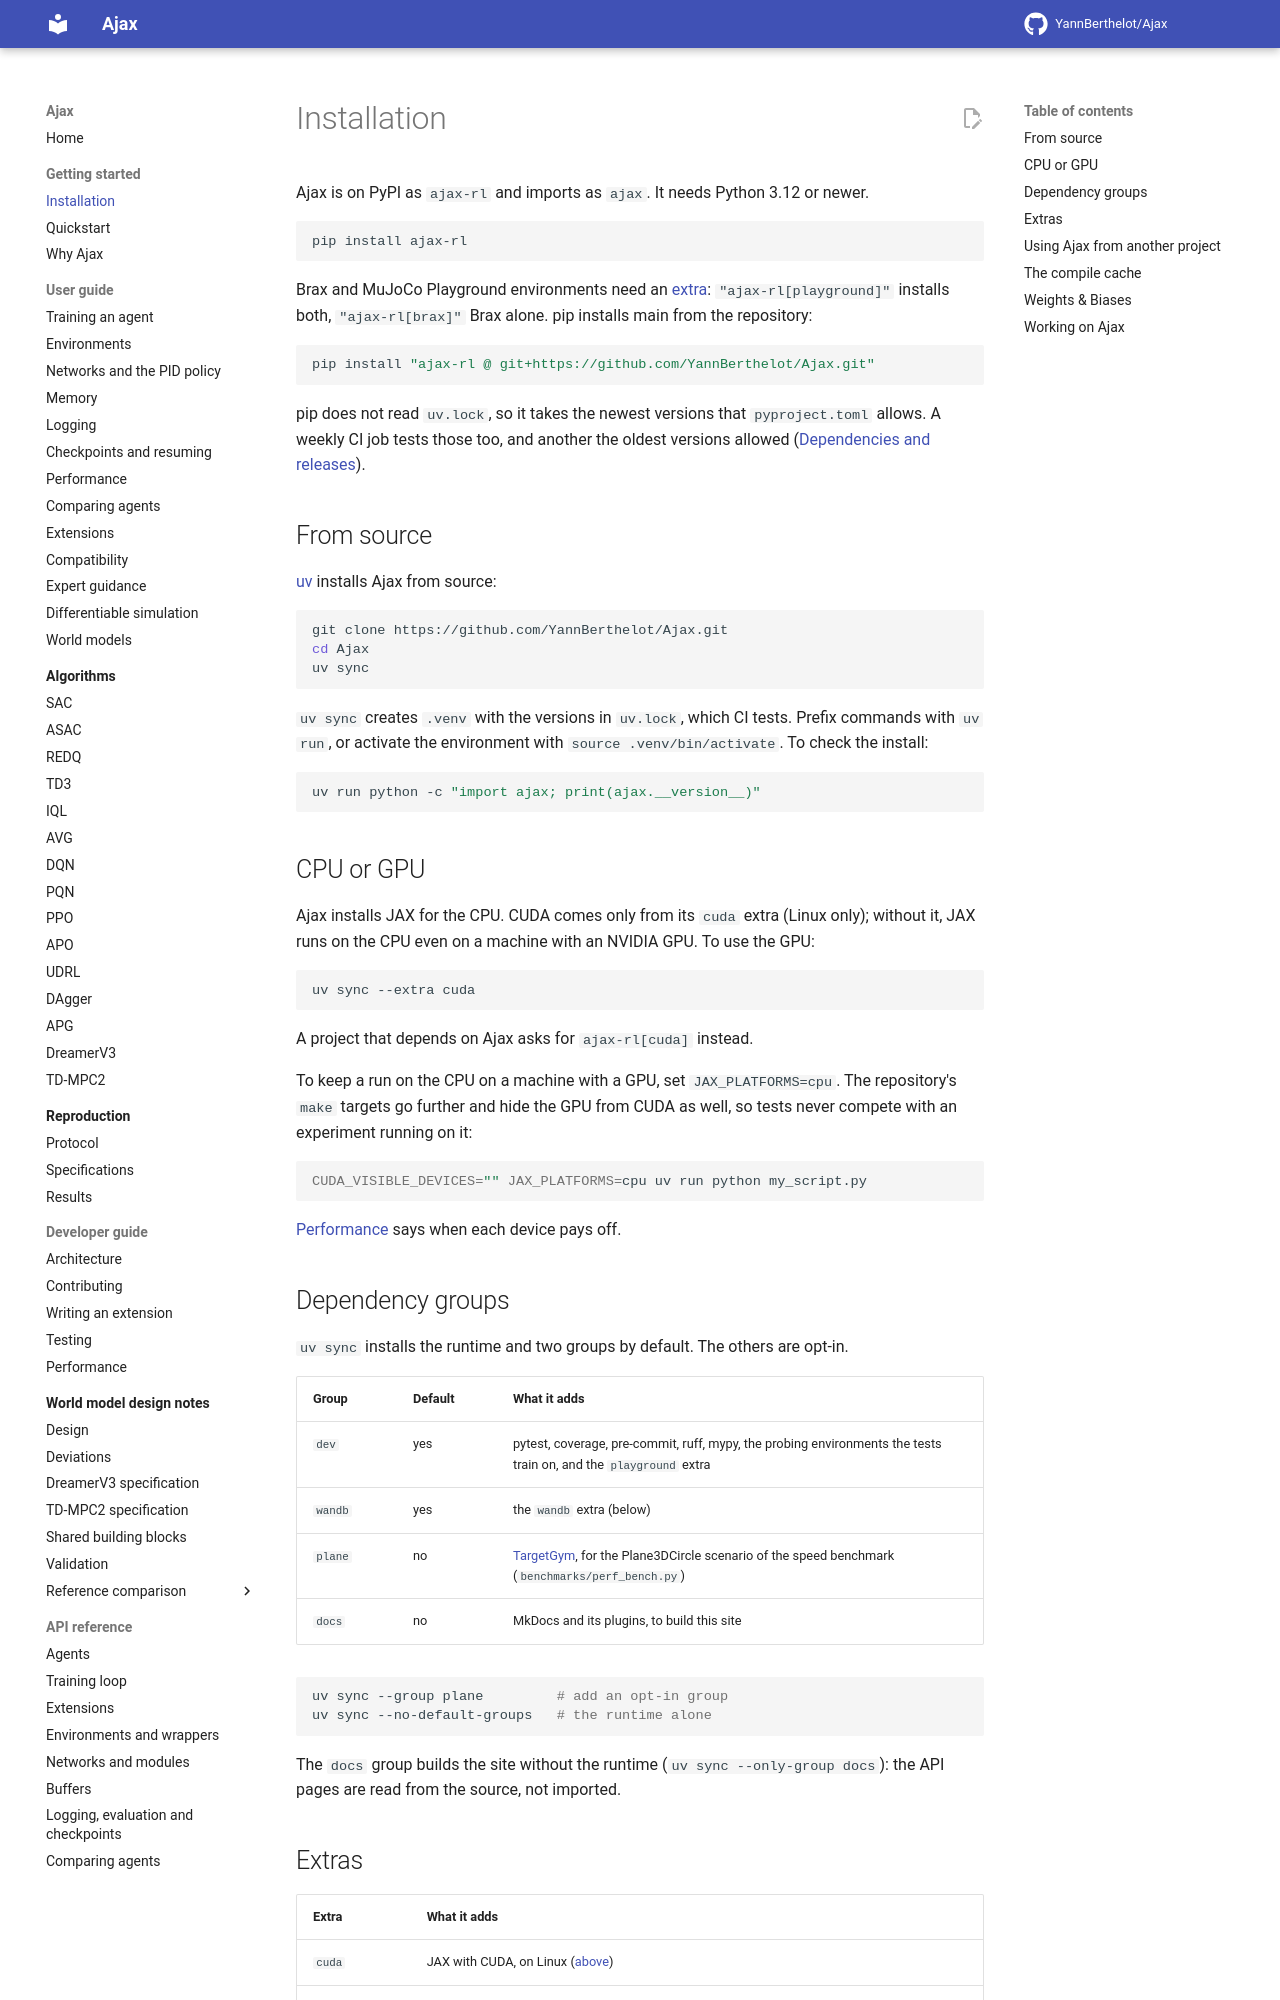

repository: YannBerthelot/Ajax · page: 0.4/getting-started/installation/index.html · generator: mkdocs

# Installation

This page installs Ajax, the extras some environments and tools need, and
CUDA for a GPU. Ajax is on PyPI as `ajax-rl` and imports as `ajax`. It needs
Python 3.12 or newer:

```bash
pip install ajax-rl
```

That is enough for the [quickstart](quickstart.md): gymnax's environments,
such as `"CartPole-v1"`, come with Ajax.

## Extras

Other environments and some tools come with an extra, such as
`pip install "ajax-rl[playground]"`. Without it, building such an
environment raises an error that names the extra.

| Extra | What it adds |
| --- | --- |
| `cuda` | JAX with CUDA, on Linux ([below](#cpu-or-gpu)) |
| `brax` | [Brax](https://github.com/google/brax), for Brax environments such as `"ant"` |
| `playground` | [MuJoCo Playground](https://github.com/google-deepmind/mujoco_playground) and Brax, for Playground environments such as `"CartpoleBalance"` |
| `gymnasium` | [Gymnasium](https://gymnasium.farama.org) with MuJoCo, for [Gymnasium environments](../guide/environments.md#gymnasium-environments) such as `"gymnasium:HalfCheetah-v5"`, which step in Python |
| `gymnasium-mjx` | [gymnasium-mjx](https://github.com/YannBerthelot/gymnasium-mjx) and the `playground` extra, for [Gymnasium's MuJoCo tasks in JAX](../guide/environments.md#gymnasiums-mujoco-tasks-in-jax) such as `"mujoco:HalfCheetah-v5"` |
| `render` | matplotlib and Gymnasium's classic-control drawings (pygame), for [`agent.render`](../guide/deploy.md#watch-the-policy) on gymnax tasks |
| `compare` | the `adastop` package, whose confidence sequence [`ajax.compare.estimate`](../guide/comparing-agents.md#one-agent-how-sure-is-a-number) uses; AdaStop itself needs no extra |
| `reproduction` | Hugging Face Hub, pandas and pyarrow, for `ajax.reproduction.load` ([Reproduction](../reproduction/index.md)) |
| `manifolds` | umap-learn, M-PHATE and matplotlib, for embedding a recorded run ([Representations during training](../guide/representations.md#embedding-a-run)) |
| `wandb` | Weights & Biases, for [logging](../guide/logging.md#backends) with `WandbBackend` |

Until an adastop release includes the confidence sequence, a checkout's
`uv sync` takes adastop from the commit that
[`pyproject.toml`](../../pyproject.toml) names in `[tool.uv.sources]`. pip
does not read that table: with pip, install adastop from that commit
yourself.
